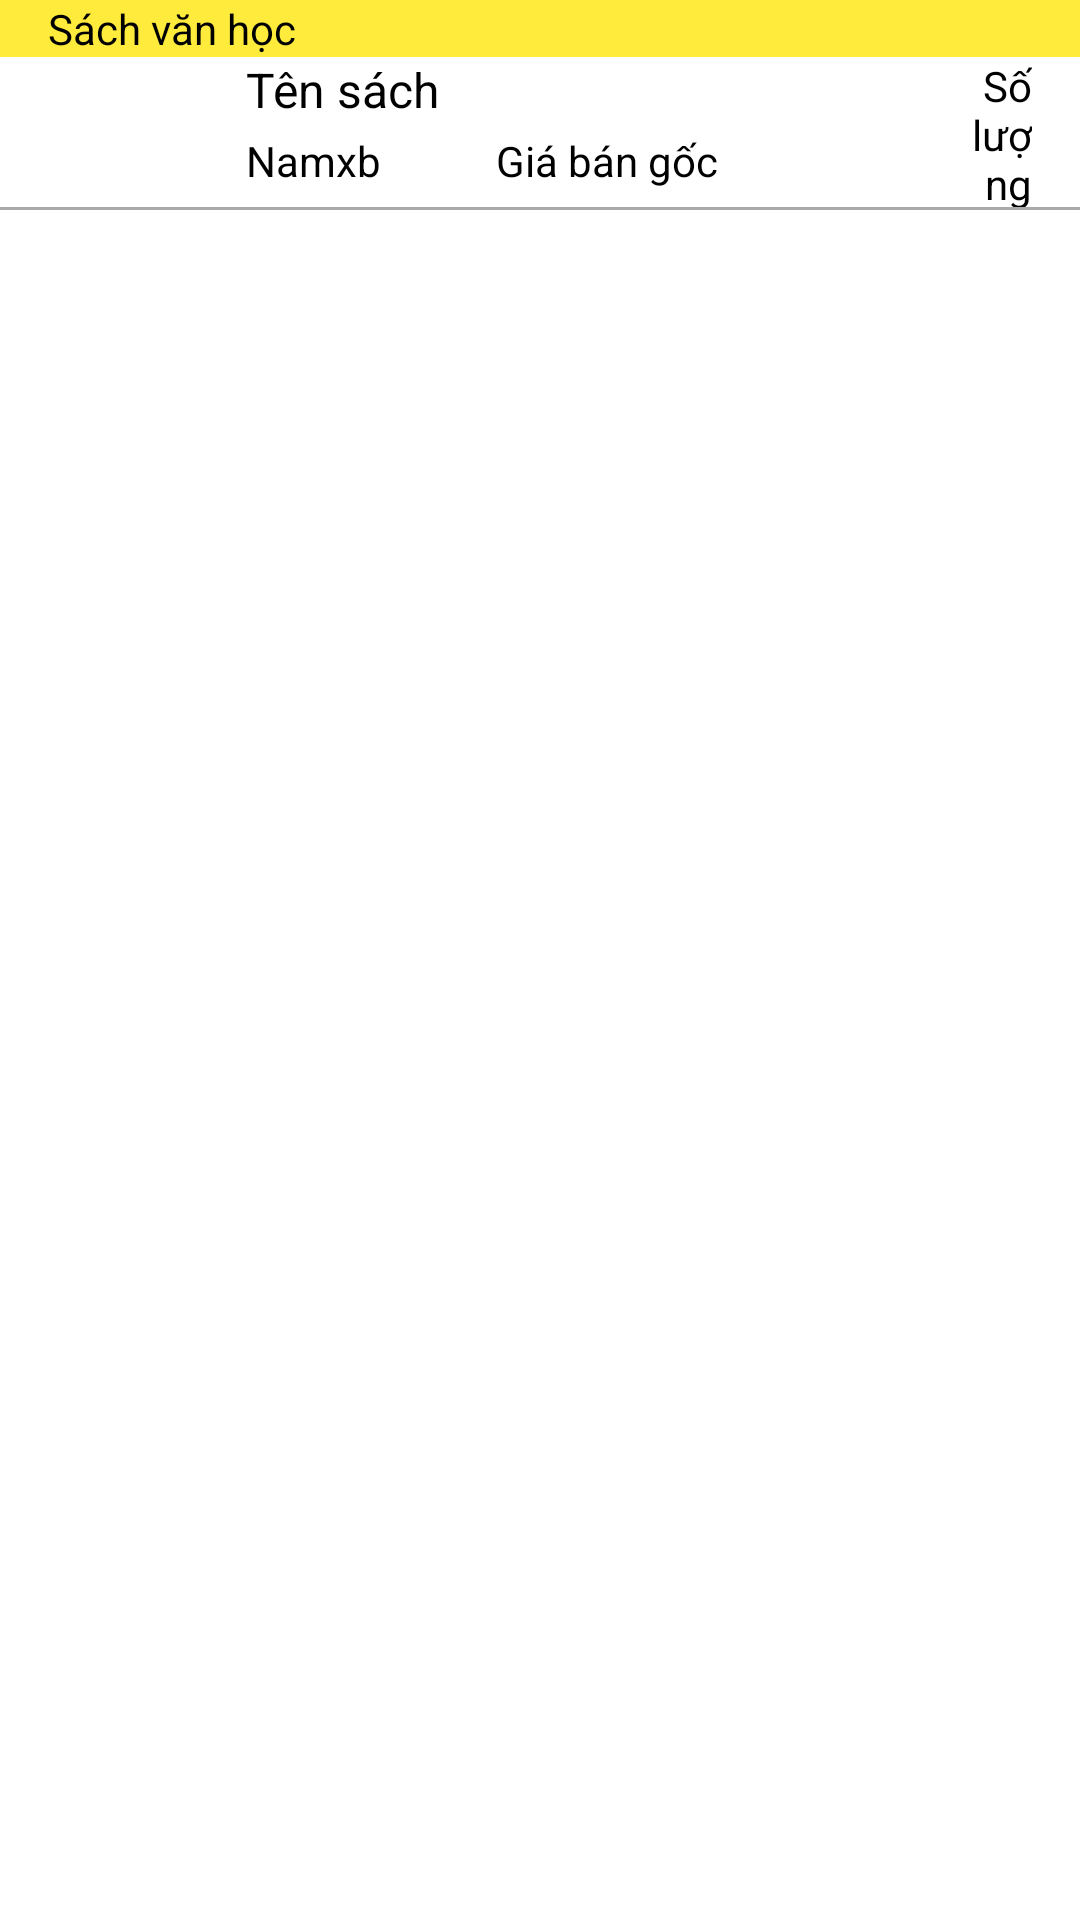

Write the Android layout XML for this screen, with the resource values it uses.
<!-- AndroidManifest.xml: application theme Theme.QuanLyBanHangFahasa -->
<!-- res/layout/dong_sach.xml -->
<?xml version="1.0" encoding="utf-8"?>
<LinearLayout xmlns:android="http://schemas.android.com/apk/res/android"
    android:layout_width="match_parent"
    android:layout_height="match_parent"
    android:orientation="vertical">
    <TextView
        android:background="@color/mauVangChuDao"
        android:layout_width="match_parent"
        android:layout_height="wrap_content"
        android:paddingLeft="16dp"
        android:textColor="@color/black"
        android:text="Sách văn học"
        android:id="@+id/txt_TheLoai"/>
    <LinearLayout
        android:layout_width="match_parent"
        android:layout_height="wrap_content">
        <ImageView
            android:id="@+id/img_URLHinhAnh"
            android:layout_marginLeft="16dp"
            android:layout_width="50dp"
            android:layout_height="50dp"/>
        <LinearLayout
            android:orientation="vertical"
            android:layout_width="250dp"
            android:layout_height="match_parent">
            <TextView
                android:id="@+id/txt_TenSach"
                android:paddingLeft="16dp"
                android:layout_width="match_parent"
                android:layout_height="0dp"
                android:layout_weight="1"
                android:textColor="@color/black"
                android:textSize="16dp"
                android:text="Tên sách" />
            <LinearLayout
                android:layout_weight="1"
                android:layout_width="match_parent"
                android:layout_height="0dp">
                <TextView
                    android:id="@+id/txt_NamXB"
                    android:text="Namxb"
                    android:textColor="@color/black"
                    android:paddingLeft="16dp"
                    android:layout_weight="0.5"
                    android:layout_width="0dp"
                    android:layout_height="match_parent"/>
                <TextView
                    android:id="@+id/txt_GiaBanGoc"
                    android:textColor="@color/black"
                    android:paddingLeft="16dp"
                    android:text="Giá bán gốc"
                    android:layout_weight="1"
                    android:layout_width="0dp"
                    android:layout_height="match_parent"/>
            </LinearLayout>
        </LinearLayout>

        <TextView

            android:id="@+id/txt_SLTon"
            android:paddingRight="16dp"
            android:gravity="center|right"
            android:textColor="@color/black"
            android:layout_weight="3"
            android:layout_width="0dp"
            android:layout_height="match_parent"
            android:text="Số lượng tồn"/>
    </LinearLayout>
    <View
        android:layout_width="match_parent"
        android:layout_height="1dp"
        android:background="@android:color/darker_gray"/>
</LinearLayout>
<!-- resources referenced by this layout -->
<resources>
  <color name="black">#FF000000</color>
  <color name="mauVangChuDao">#FFEB3B</color>
  <style name="Theme.QuanLyBanHangFahasa" parent="Theme.MaterialComponents.DayNight.DarkActionBar">
          
          <item name="colorPrimary">@color/purple_500</item>
          <item name="colorPrimaryVariant">@color/mauVangChuDao</item>
          <item name="colorOnPrimary">@color/white</item>
          
          <item name="colorSecondary">@color/teal_200</item>
          <item name="colorSecondaryVariant">@color/teal_700</item>
          <item name="colorOnSecondary">@color/black</item>
          
          <item name="android:statusBarColor" tools:targetApi="l">?attr/colorPrimaryVariant</item>
          
      </style>
  <color name="purple_500">#FF6200EE</color>
  <color name="white">#FFFFFFFF</color>
  <color name="teal_200">#FF03DAC5</color>
  <color name="teal_700">#FF018786</color>
</resources>
